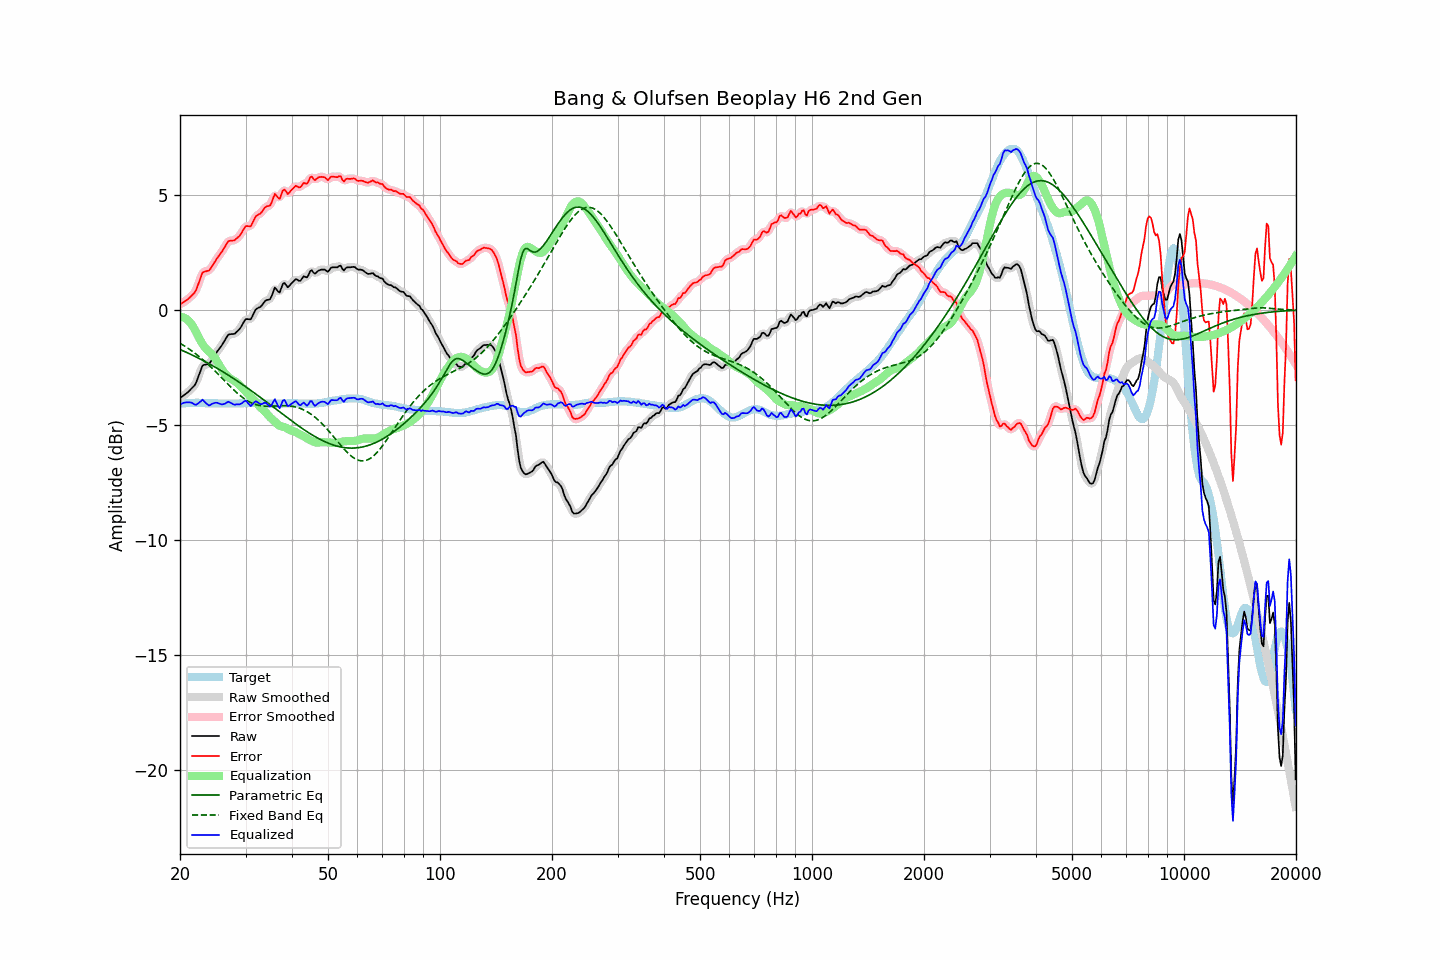

The data file committed next to this chart (first rows):
frequency, raw, error, smoothed, error_smoothed, equalization, parametric_eq, fixed_band_eq, equalized_raw, equalized_smoothed, target
20.00, -3.82, 0.25, -3.82, 0.25, -0.30, -1.71, -1.44, -4.12, -4.12, -4.07
20.20, -3.77, 0.29, -3.77, 0.29, -0.30, -1.74, -1.48, -4.07, -4.07, -4.06
20.40, -3.72, 0.33, -3.73, 0.33, -0.32, -1.77, -1.53, -4.04, -4.04, -4.05
20.61, -3.67, 0.38, -3.67, 0.38, -0.35, -1.81, -1.57, -4.02, -4.02, -4.05
20.81, -3.62, 0.42, -3.62, 0.42, -0.39, -1.84, -1.62, -4.01, -4.01, -4.04
21.02, -3.56, 0.48, -3.56, 0.48, -0.45, -1.87, -1.66, -4.01, -4.00, -4.04
21.23, -3.49, 0.54, -3.49, 0.54, -0.52, -1.90, -1.71, -4.01, -4.01, -4.03
21.44, -3.42, 0.61, -3.43, 0.61, -0.60, -1.93, -1.76, -4.02, -4.03, -4.03
21.66, -3.35, 0.68, -3.36, 0.67, -0.70, -1.97, -1.81, -4.05, -4.06, -4.03
21.87, -3.28, 0.75, -3.27, 0.76, -0.82, -2.00, -1.86, -4.10, -4.09, -4.03
22.09, -3.16, 0.86, -3.14, 0.88, -0.96, -2.04, -1.91, -4.12, -4.10, -4.02
22.31, -2.97, 1.05, -2.98, 1.05, -1.10, -2.07, -1.97, -4.07, -4.08, -4.02
22.54, -2.78, 1.25, -2.78, 1.26, -1.24, -2.11, -2.03, -4.02, -4.01, -4.03
22.76, -2.60, 1.44, -2.59, 1.45, -1.36, -2.14, -2.08, -3.96, -3.95, -4.04
22.99, -2.41, 1.63, -2.46, 1.59, -1.48, -2.18, -2.14, -3.89, -3.94, -4.04
23.22, -2.38, 1.66, -2.38, 1.67, -1.58, -2.22, -2.20, -3.96, -3.96, -4.04
23.45, -2.37, 1.68, -2.36, 1.69, -1.67, -2.25, -2.27, -4.04, -4.03, -4.05
23.69, -2.35, 1.70, -2.36, 1.69, -1.74, -2.29, -2.33, -4.09, -4.10, -4.05
23.92, -2.34, 1.71, -2.32, 1.73, -1.80, -2.33, -2.39, -4.14, -4.12, -4.05
24.16, -2.25, 1.80, -2.25, 1.80, -1.87, -2.37, -2.46, -4.12, -4.11, -4.05
24.40, -2.14, 1.91, -2.15, 1.90, -1.93, -2.41, -2.53, -4.07, -4.08, -4.05
24.65, -2.03, 2.02, -2.03, 2.02, -2.01, -2.45, -2.59, -4.05, -4.04, -4.05
24.89, -1.92, 2.13, -1.92, 2.13, -2.11, -2.49, -2.66, -4.03, -4.03, -4.05
25.14, -1.81, 2.24, -1.82, 2.24, -2.22, -2.53, -2.73, -4.03, -4.03, -4.05
25.39, -1.72, 2.34, -1.72, 2.34, -2.33, -2.57, -2.80, -4.05, -4.05, -4.06
25.65, -1.62, 2.44, -1.62, 2.44, -2.45, -2.61, -2.88, -4.07, -4.08, -4.06
25.91, -1.53, 2.53, -1.53, 2.54, -2.57, -2.65, -2.95, -4.10, -4.09, -4.06
26.16, -1.42, 2.64, -1.42, 2.64, -2.67, -2.69, -3.02, -4.09, -4.09, -4.06
26.43, -1.30, 2.76, -1.30, 2.77, -2.76, -2.74, -3.09, -4.07, -4.06, -4.06
26.69, -1.18, 2.88, -1.18, 2.88, -2.84, -2.78, -3.16, -4.02, -4.02, -4.06
26.96, -1.07, 2.99, -1.10, 2.97, -2.91, -2.83, -3.23, -3.98, -4.00, -4.06
27.23, -1.05, 3.01, -1.05, 3.01, -2.96, -2.87, -3.30, -4.01, -4.01, -4.06
27.50, -1.04, 3.02, -1.04, 3.02, -3.01, -2.91, -3.37, -4.05, -4.05, -4.06
27.77, -1.04, 3.02, -1.04, 3.02, -3.05, -2.96, -3.44, -4.09, -4.08, -4.06
28.05, -1.03, 3.03, -1.01, 3.05, -3.09, -3.01, -3.51, -4.12, -4.10, -4.06
28.33, -0.96, 3.10, -0.97, 3.09, -3.14, -3.05, -3.57, -4.10, -4.11, -4.06
28.62, -0.90, 3.16, -0.91, 3.15, -3.20, -3.10, -3.63, -4.10, -4.10, -4.06
28.90, -0.83, 3.22, -0.82, 3.23, -3.27, -3.15, -3.69, -4.10, -4.09, -4.05
29.19, -0.73, 3.32, -0.72, 3.33, -3.34, -3.19, -3.75, -4.07, -4.06, -4.05
29.48, -0.61, 3.44, -0.60, 3.45, -3.41, -3.24, -3.80, -4.02, -4.01, -4.05
29.78, -0.48, 3.56, -0.49, 3.55, -3.48, -3.29, -3.85, -3.96, -3.97, -4.04
30.08, -0.39, 3.65, -0.42, 3.63, -3.55, -3.34, -3.90, -3.94, -3.97, -4.04
30.38, -0.39, 3.65, -0.40, 3.64, -3.62, -3.39, -3.94, -4.02, -4.02, -4.04
30.68, -0.40, 3.64, -0.40, 3.64, -3.70, -3.44, -3.98, -4.10, -4.10, -4.04
30.99, -0.40, 3.64, -0.36, 3.68, -3.77, -3.49, -4.02, -4.17, -4.13, -4.04
31.30, -0.27, 3.77, -0.26, 3.78, -3.84, -3.54, -4.05, -4.11, -4.10, -4.04
31.61, -0.12, 3.92, -0.13, 3.91, -3.90, -3.59, -4.08, -4.02, -4.04, -4.04
31.93, 0.02, 4.06, -0.01, 4.04, -3.98, -3.64, -4.10, -3.96, -3.99, -4.04
32.24, 0.07, 4.12, 0.07, 4.12, -4.06, -3.69, -4.12, -4.00, -4.00, -4.05
32.57, 0.11, 4.16, 0.11, 4.16, -4.15, -3.74, -4.14, -4.04, -4.04, -4.05
32.89, 0.14, 4.19, 0.15, 4.21, -4.23, -3.79, -4.15, -4.09, -4.08, -4.05
33.22, 0.21, 4.27, 0.22, 4.28, -4.29, -3.85, -4.16, -4.09, -4.07, -4.06
33.55, 0.31, 4.37, 0.31, 4.37, -4.35, -3.90, -4.17, -4.04, -4.05, -4.06
33.89, 0.40, 4.47, 0.38, 4.45, -4.42, -3.95, -4.18, -4.02, -4.04, -4.07
34.23, 0.44, 4.51, 0.42, 4.49, -4.50, -4.00, -4.18, -4.06, -4.08, -4.07
34.57, 0.45, 4.52, 0.45, 4.52, -4.58, -4.06, -4.18, -4.13, -4.14, -4.07
34.92, 0.47, 4.54, 0.50, 4.57, -4.66, -4.11, -4.18, -4.19, -4.16, -4.07
35.27, 0.61, 4.68, 0.64, 4.71, -4.72, -4.16, -4.18, -4.11, -4.08, -4.07
35.62, 0.79, 4.86, 0.79, 4.86, -4.78, -4.22, -4.17, -3.99, -3.99, -4.07
35.97, 0.98, 5.05, 0.89, 4.96, -4.85, -4.27, -4.17, -3.87, -3.96, -4.07
... 635 more rows
